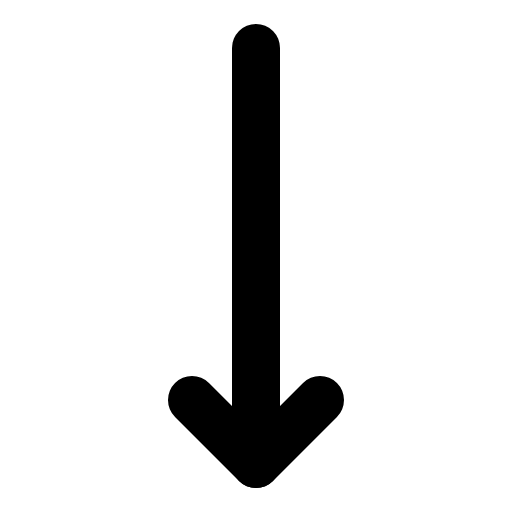
t = 0.00 s
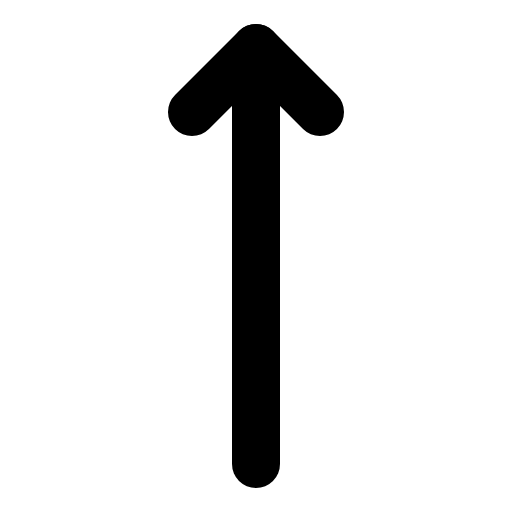
t = 0.60 s
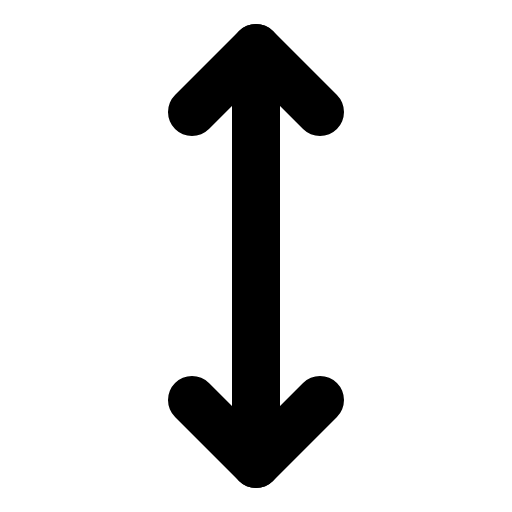
t = 0.98 s
t = 1.35 s: frame unchanged from t = 0.98 s, image omitted
t = 1.73 s: frame unchanged from t = 0.98 s, image omitted

The animated SVG that drew these frames (rendered in a browser with its animation timeline set to each time). Animation: 1 CSS @keyframes rule; one cycle of 2.10 s, repeats indefinitely.

<svg xmlns="http://www.w3.org/2000/svg" viewBox="0 0 256 256">
  <style>
    .draw-line {
      stroke-dasharray: 2000;
      stroke-dashoffset: 0;
    }
    svg:hover .draw-line {
      animation: phosphor-draw-in 1.5s ease-in-out infinite alternate;
    }
    @keyframes phosphor-draw-in {
      0%   { stroke-dashoffset: 2000; }
      100% { stroke-dashoffset: 0; }
    }
  </style><rect width="256" height="256" fill="none"/><polyline points="96 56 128 24 160 56" fill="none" stroke="currentColor" stroke-linecap="round" stroke-linejoin="round" stroke-width="24" class="draw-line" pathLength="1" style="animation-delay: 0s"/><line x1="128" y1="232" x2="128" y2="24" fill="none" stroke="currentColor" stroke-linecap="round" stroke-linejoin="round" stroke-width="24" class="draw-line" pathLength="1" style="animation-delay: 0.3s"/><polyline points="160 200 128 232 96 200" fill="none" stroke="currentColor" stroke-linecap="round" stroke-linejoin="round" stroke-width="24" class="draw-line" pathLength="1" style="animation-delay: 0.6s"/></svg>
